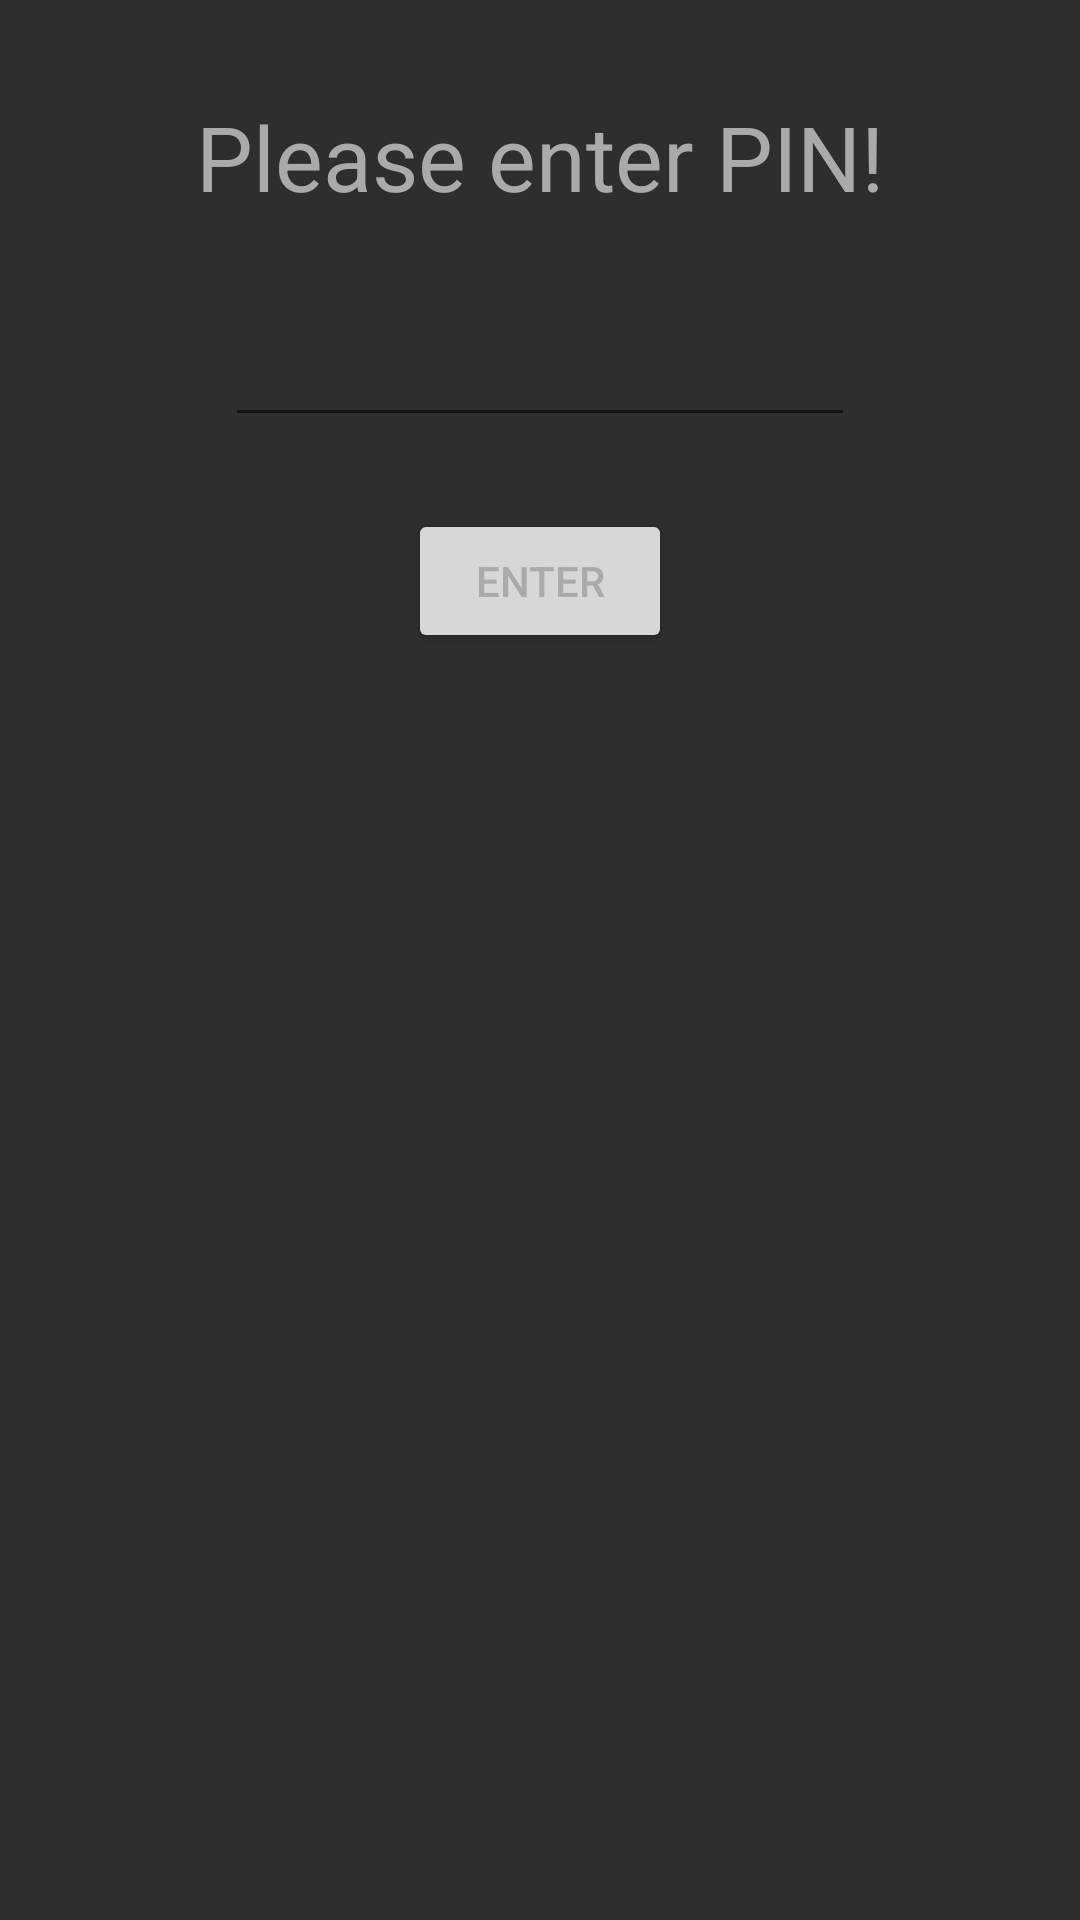

The Android layout XML behind this screen, and the referenced resources:
<!-- AndroidManifest.xml: application theme Theme.AndWallet -->
<!-- res/layout/activity_pin.xml -->
<?xml version="1.0" encoding="utf-8"?>
<androidx.constraintlayout.widget.ConstraintLayout xmlns:android="http://schemas.android.com/apk/res/android"
    xmlns:app="http://schemas.android.com/apk/res-auto"
    xmlns:tools="http://schemas.android.com/tools"
    android:layout_width="match_parent"
    android:layout_height="match_parent"
    tools:context=".PinActivity"
    android:id="@+id/layout">

    <TextView
        android:id="@+id/titleText"
        android:layout_width="wrap_content"
        android:layout_height="wrap_content"
        android:layout_marginTop="32dp"
        android:text="@string/please_enter_pin"
        android:textSize="30sp"
        app:layout_constraintEnd_toEndOf="parent"
        app:layout_constraintStart_toStartOf="parent"
        app:layout_constraintTop_toTopOf="parent" />

    <EditText
        android:id="@+id/pinText"
        android:layout_width="wrap_content"
        android:layout_height="wrap_content"
        android:layout_marginTop="32dp"
        android:ems="10"
        android:inputType="numberPassword"
        app:layout_constraintEnd_toEndOf="parent"
        app:layout_constraintStart_toStartOf="parent"
        app:layout_constraintTop_toBottomOf="@+id/titleText" />

    <Button
        android:id="@+id/enterButton"
        android:layout_width="wrap_content"
        android:layout_height="wrap_content"
        android:layout_marginTop="24dp"
        android:text="@string/enter"
        app:layout_constraintEnd_toEndOf="parent"
        app:layout_constraintStart_toStartOf="parent"
        app:layout_constraintTop_toBottomOf="@+id/pinText" />
</androidx.constraintlayout.widget.ConstraintLayout>
<!-- resources referenced by this layout -->
<resources>
  <string name="enter">Enter</string>
  <string name="please_enter_pin">Please enter PIN!</string>
  <style name="Theme.AndWallet" parent="Theme.MaterialComponents.DayNight.DarkActionBar">
          
          <item name="colorPrimary">@color/purple_500</item>
          <item name="colorPrimaryVariant">@color/purple_700</item>
          <item name="colorOnPrimary">@color/white</item>
          <item name="android:windowBackground">@color/dark_grey</item>
          <item name="android:textColor">@color/light_grey</item>
          <item name="editTextStyle">@style/MyEditTextStyle</item>
          
          <item name="colorSecondary">@color/teal_200</item>
          <item name="colorSecondaryVariant">@color/teal_700</item>
          <item name="colorOnSecondary">@color/black</item>
          
          <item name="android:statusBarColor" tools:targetApi="l">?attr/colorPrimaryVariant</item>
          
      </style>
  <color name="purple_500">#FF6200EE</color>
  <color name="purple_700">#FF3700B3</color>
  <color name="white">#FFFFFFFF</color>
  <color name="dark_grey">#2E2E2E</color>
  <color name="light_grey">#AAAAAA</color>
  <style name="MyEditTextStyle" parent="@android:style/Widget.EditText">
          <item name="android:textColor">@color/light_grey</item>
      </style>
  <color name="teal_200">#FF03DAC5</color>
  <color name="teal_700">#FF018786</color>
  <color name="black">#FF000000</color>
</resources>
